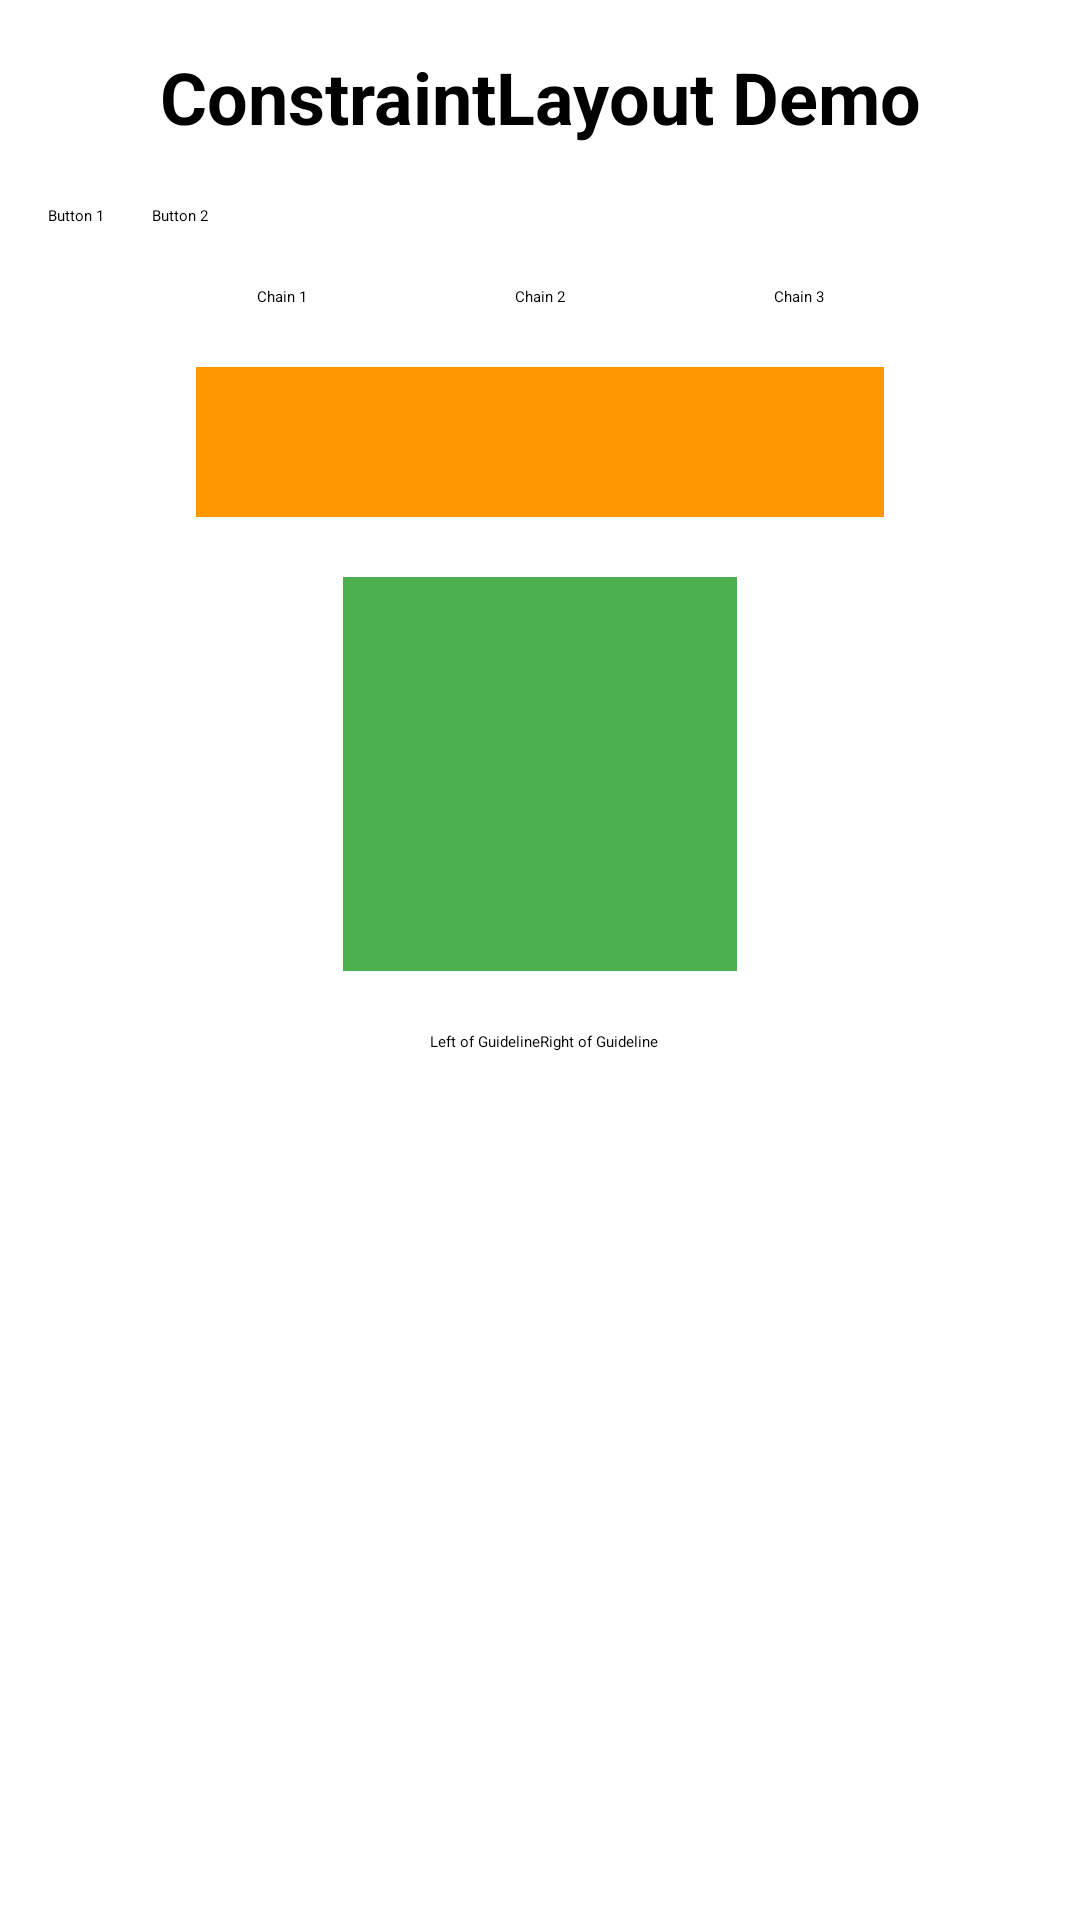

This screen was rendered from an Android layout file. Write that file and the resources it references.
<!-- AndroidManifest.xml: application theme Theme.AndroidLearning -->
<!-- res/layout/activity_constraint_demo.xml -->
<?xml version="1.0" encoding="utf-8"?>
<androidx.constraintlayout.widget.ConstraintLayout xmlns:android="http://schemas.android.com/apk/res/android"
    xmlns:app="http://schemas.android.com/apk/res-auto"
    android:layout_width="match_parent"
    android:layout_height="match_parent"
    android:padding="16dp">

    
    <TextView
        android:id="@+id/titleText"
        android:layout_width="wrap_content"
        android:layout_height="wrap_content"
        android:text="ConstraintLayout Demo"
        android:textSize="24sp"
        android:textStyle="bold"
        app:layout_constraintLeft_toLeftOf="parent"
        app:layout_constraintRight_toRightOf="parent"
        app:layout_constraintTop_toTopOf="parent" />

    
    <Button
        android:id="@+id/button1"
        android:layout_width="wrap_content"
        android:layout_height="wrap_content"
        android:layout_marginTop="20dp"
        android:text="Button 1"
        app:layout_constraintLeft_toLeftOf="parent"
        app:layout_constraintTop_toBottomOf="@id/titleText" />

    <Button
        android:id="@+id/button2"
        android:layout_width="wrap_content"
        android:layout_height="wrap_content"
        android:text="Button 2"
        app:layout_constraintLeft_toRightOf="@id/button1"
        app:layout_constraintTop_toTopOf="@id/button1"
        android:layout_marginLeft="16dp" />

    
    <Button
        android:id="@+id/chainButton1"
        android:layout_width="wrap_content"
        android:layout_height="wrap_content"
        android:text="Chain 1"
        app:layout_constraintHorizontal_chainStyle="spread"
        app:layout_constraintLeft_toLeftOf="parent"
        app:layout_constraintRight_toLeftOf="@id/chainButton2"
        app:layout_constraintTop_toBottomOf="@id/button1"
        android:layout_marginTop="20dp" />

    <Button
        android:id="@+id/chainButton2"
        android:layout_width="wrap_content"
        android:layout_height="wrap_content"
        android:text="Chain 2"
        app:layout_constraintLeft_toRightOf="@id/chainButton1"
        app:layout_constraintRight_toLeftOf="@id/chainButton3"
        app:layout_constraintTop_toTopOf="@id/chainButton1" />

    <Button
        android:id="@+id/chainButton3"
        android:layout_width="wrap_content"
        android:layout_height="wrap_content"
        android:text="Chain 3"
        app:layout_constraintLeft_toRightOf="@id/chainButton2"
        app:layout_constraintRight_toRightOf="parent"
        app:layout_constraintTop_toTopOf="@id/chainButton1" />

    
    <View
        android:id="@+id/percentView"
        android:layout_width="0dp"
        android:layout_height="50dp"
        android:background="#FF9800"
        android:layout_marginTop="20dp"
        app:layout_constraintWidth_percent="0.7"
        app:layout_constraintLeft_toLeftOf="parent"
        app:layout_constraintRight_toRightOf="parent"
        app:layout_constraintTop_toBottomOf="@id/chainButton1" />

    
    <View
        android:id="@+id/ratioView"
        android:layout_width="0dp"
        android:layout_height="0dp"
        android:background="#4CAF50"
        android:layout_marginTop="20dp"
        app:layout_constraintDimensionRatio="1:1"
        app:layout_constraintWidth_percent="0.4"
        app:layout_constraintLeft_toLeftOf="parent"
        app:layout_constraintRight_toRightOf="parent"
        app:layout_constraintTop_toBottomOf="@id/percentView" />

    
    <androidx.constraintlayout.widget.Guideline
        android:id="@+id/guideline"
        android:layout_width="wrap_content"
        android:layout_height="wrap_content"
        android:orientation="vertical"
        app:layout_constraintGuide_percent="0.5" />

    <Button
        android:id="@+id/guidelineButton1"
        android:layout_width="wrap_content"
        android:layout_height="wrap_content"
        android:text="Left of Guideline"
        android:layout_marginTop="20dp"
        app:layout_constraintRight_toLeftOf="@id/guideline"
        app:layout_constraintTop_toBottomOf="@id/ratioView" />

    <Button
        android:id="@+id/guidelineButton2"
        android:layout_width="wrap_content"
        android:layout_height="wrap_content"
        android:text="Right of Guideline"
        app:layout_constraintLeft_toRightOf="@id/guideline"
        app:layout_constraintTop_toTopOf="@id/guidelineButton1" />

</androidx.constraintlayout.widget.ConstraintLayout>
<!-- resources referenced by this layout -->
<resources>

</resources>
